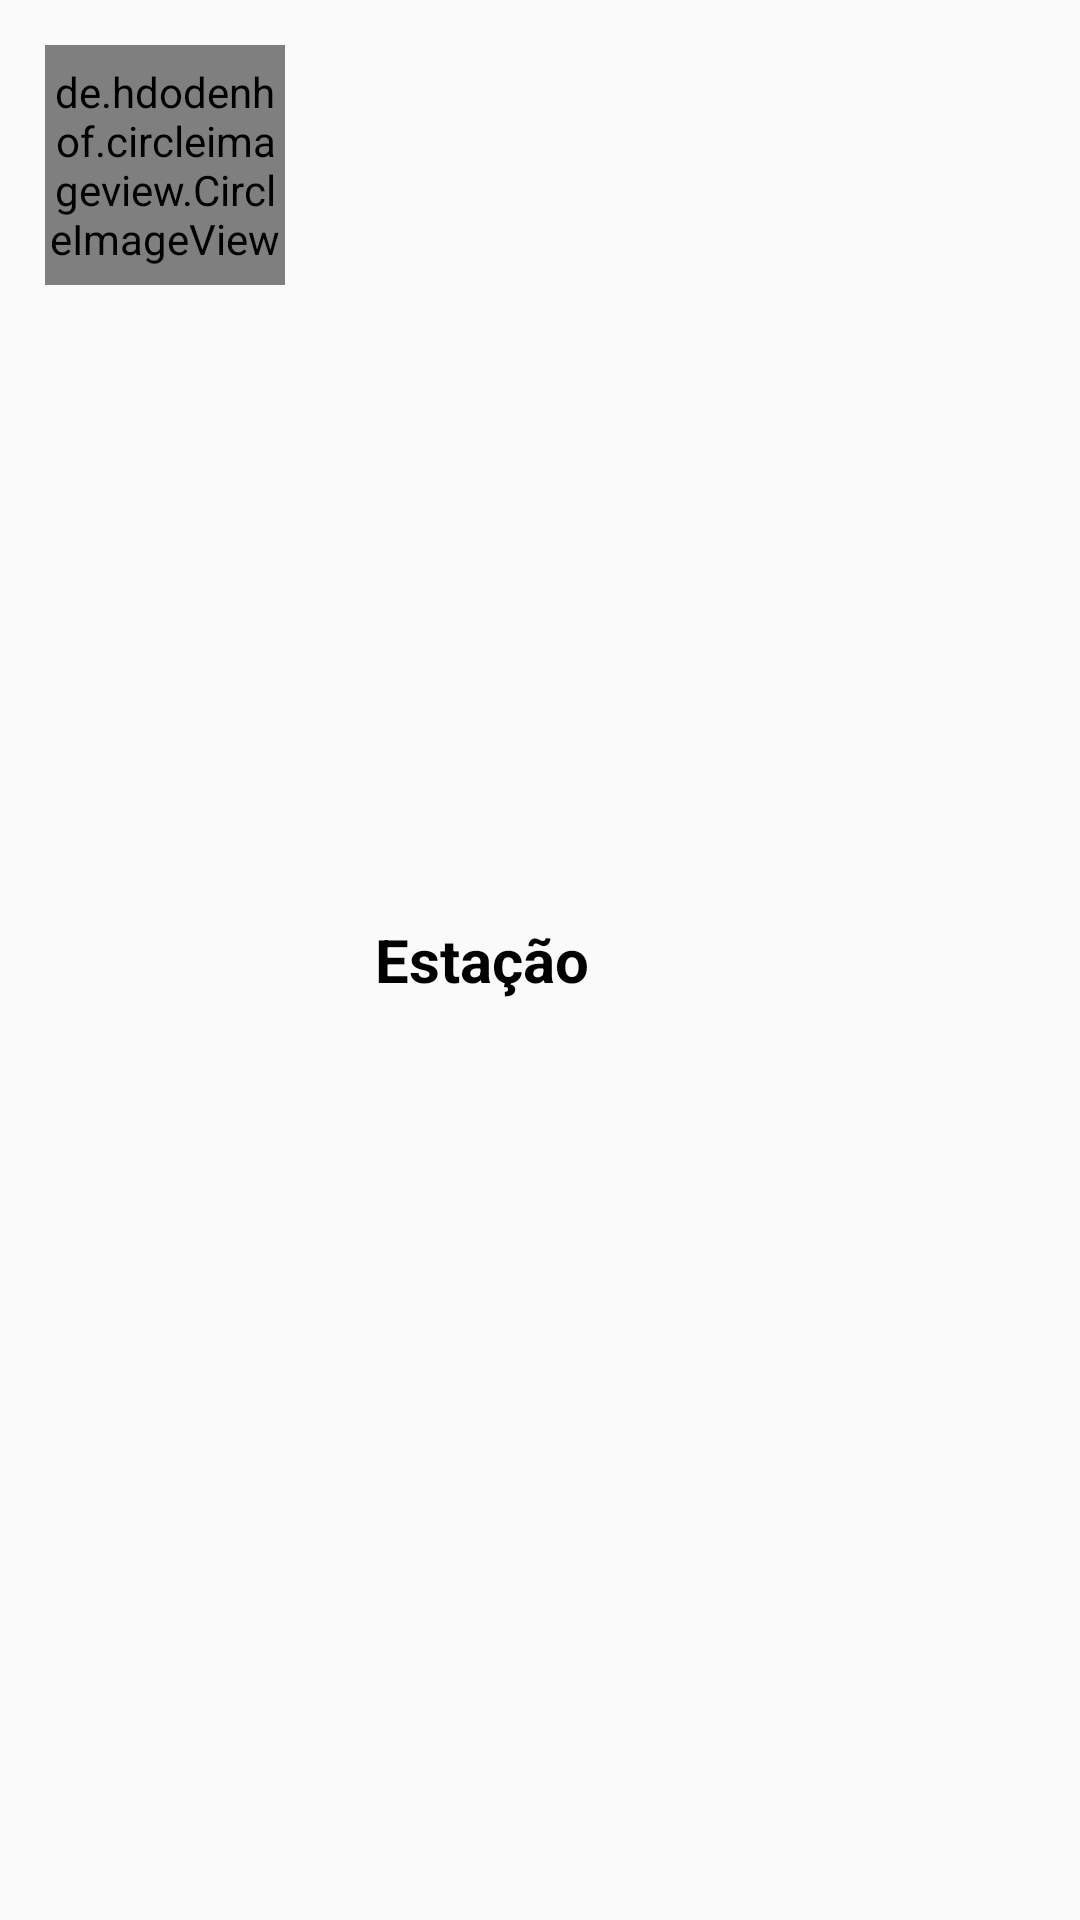

Layout XML and referenced resources for this Android screen:
<!-- AndroidManifest.xml: application theme AppTheme -->
<!-- res/layout/layout_listitem.xml -->
<?xml version="1.0" encoding="utf-8"?>
<RelativeLayout xmlns:android="http://schemas.android.com/apk/res/android"
    android:layout_width="match_parent" android:layout_height="wrap_content"
    android:padding="15dp"
    android:id="@+id/parent_layout">



    <de.hdodenhof.circleimageview.CircleImageView
        android:layout_width="80dp"
        android:layout_height="80dp"
        android:id="@+id/image"
        android:src="@mipmap/ic_launcher"/>

    <TextView
        android:layout_width="wrap_content"
        android:layout_height="wrap_content"
        android:text="Estação"
        android:id="@+id/image_name"
        android:textColor="#000"
        android:layout_toRightOf="@+id/image"
        android:layout_centerVertical="true"
        android:layout_marginLeft="30dp"
        android:textSize="20sp"
        android:layout_toEndOf="@+id/image"
        android:layout_marginStart="30dp"
        android:textStyle="bold"/>



</RelativeLayout>
<!-- resources referenced by this layout -->
<resources>
  <style name="AppTheme" parent="Theme.AppCompat.Light.DarkActionBar">
          
          
      </style>
</resources>
